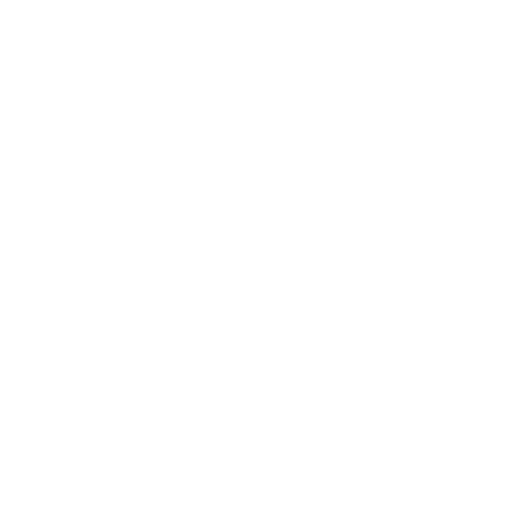
t = 0.00 s
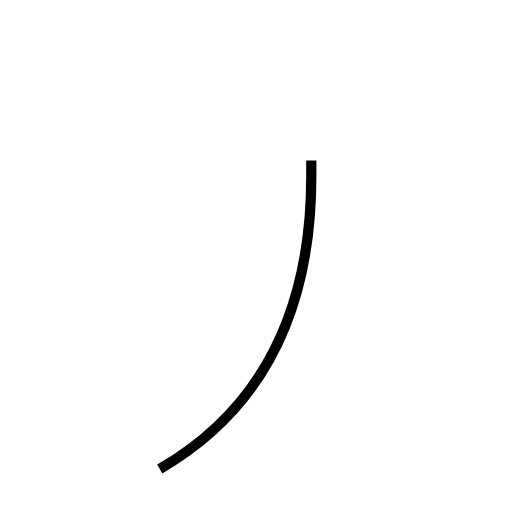
t = 1.06 s
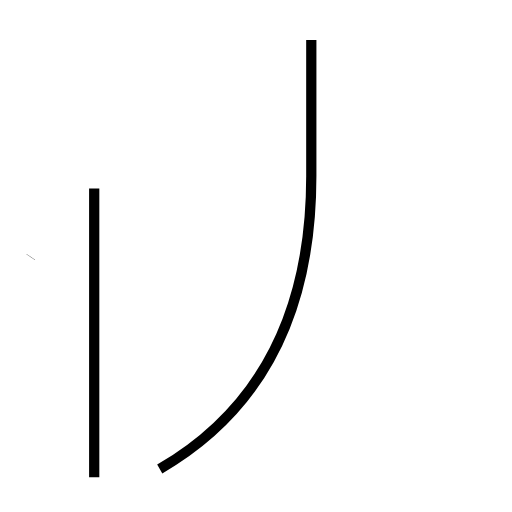
t = 2.26 s
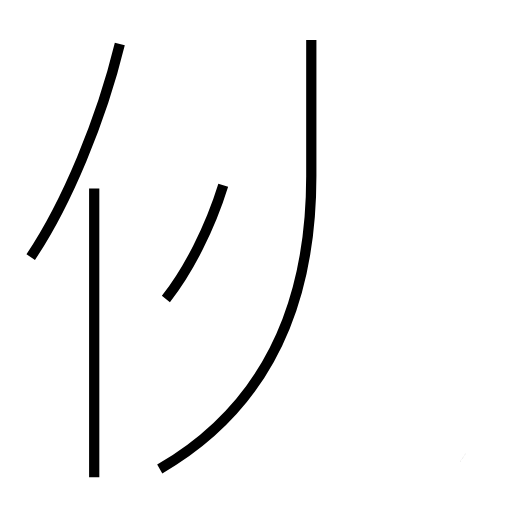
t = 3.32 s
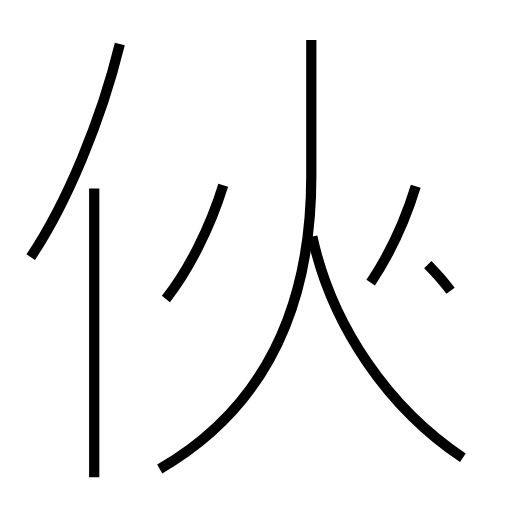
t = 4.53 s
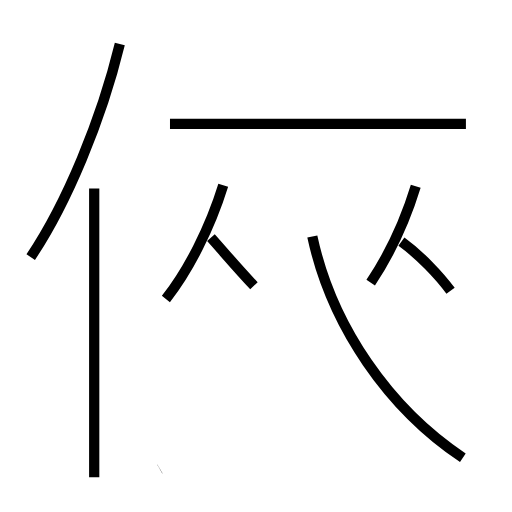
t = 5.69 s

The animated SVG that drew these frames (rendered in a browser with its animation timeline set to each time). Animation: 9 SMIL elements (animate=9); one cycle of 5.69 s.

<?xml version='1.0' encoding='utf-8'?>
<svg viewBox="0.0 -6.0 50.0 50.0" version="1.1" xmlns="http://www.w3.org/2000/svg"><rect x="-1000" y="-1000" width="2000" height="2000" stroke="white" fill="white" /><g style="fill:none;stroke:#000000;stroke-width:1"><path d="M 15.6 1.8 C 24.4 -3.3 30.4 -12.1 30.4 -26.8 L 30.4 -40.1 " transform="translate(0.0 38.0)" stroke-dasharray="47.18501445231507" stroke-dashoffset="47.18501445231507"><animate attributeName="stroke-dashoffset" from="47.18501445231507" to="0" dur="1.4155504335694522s" begin="0s; anim_end.end" fill="freeze" id="anim0" /></path><path d="M 9.2 2.6 L 9.2 -25.6 " transform="translate(0.0 38.0)" stroke-dasharray="28.200000000000003" stroke-dashoffset="28.200000000000003"><animate attributeName="stroke-dashoffset" from="28.200000000000003" to="0" dur="0.8460000000000001s" begin="anim0.end" fill="freeze" id="anim1" /></path><path d="M 3.0 -18.9 C 6.5 -24.1 9.9 -32.3 11.7 -39.7 " transform="translate(0.0 38.0)" stroke-dasharray="22.647369512583317" stroke-dashoffset="22.647369512583317"><animate attributeName="stroke-dashoffset" from="22.647369512583317" to="0" dur="0.6794210853774995s" begin="anim1.end" fill="freeze" id="anim2" /></path><path d="M 16.2 -14.8 C 18.4 -17.6 20.5 -21.7 21.8 -25.9 " transform="translate(0.0 38.0)" stroke-dasharray="12.496122301410018" stroke-dashoffset="12.496122301410018"><animate attributeName="stroke-dashoffset" from="12.496122301410018" to="0" dur="0.3748836690423005s" begin="anim2.end" fill="freeze" id="anim3" /></path><path d="M 45.2 0.7 C 38.0 -4.1 32.4 -12.1 30.5 -20.9 " transform="translate(0.0 38.0)" stroke-dasharray="26.760531676320085" stroke-dashoffset="26.760531676320085"><animate attributeName="stroke-dashoffset" from="26.760531676320085" to="0" dur="0.8028159502896025s" begin="anim3.end" fill="freeze" id="anim4" /></path><path d="M 36.2 -16.4 C 37.8 -18.8 39.5 -22.2 40.6 -25.8 " transform="translate(0.0 38.0)" stroke-dasharray="10.41299937169325" stroke-dashoffset="10.41299937169325"><animate attributeName="stroke-dashoffset" from="10.41299937169325" to="0" dur="0.31238998115079747s" begin="anim4.end" fill="freeze" id="anim5" /></path><path d="M 44.0 -15.6 C 42.9 -17.1 41.0 -19.1 39.2 -20.4 " transform="translate(0.0 38.0)" stroke-dasharray="6.811674323899356" stroke-dashoffset="6.811674323899356"><animate attributeName="stroke-dashoffset" from="6.811674323899356" to="0" dur="0.2043502297169807s" begin="anim5.end" fill="freeze" id="anim6" /></path><path d="M 45.5 -31.9 L 16.6 -31.9 " transform="translate(0.0 38.0)" stroke-dasharray="28.9" stroke-dashoffset="28.9"><animate attributeName="stroke-dashoffset" from="28.9" to="0" dur="0.8669999999999999s" begin="anim6.end" fill="freeze" id="anim7" /></path><path d="M 20.6 -20.8 C 22.2 -19.0 23.1 -17.9 24.8 -16.1" transform="translate(0.0 38.0)" stroke-dasharray="6.303614615673473" stroke-dashoffset="6.303614615673473"><animate attributeName="stroke-dashoffset" from="6.303614615673473" to="0" dur="0.18910843847020417s" begin="anim7.end" fill="freeze" id="anim_end" /></path></g></svg>
